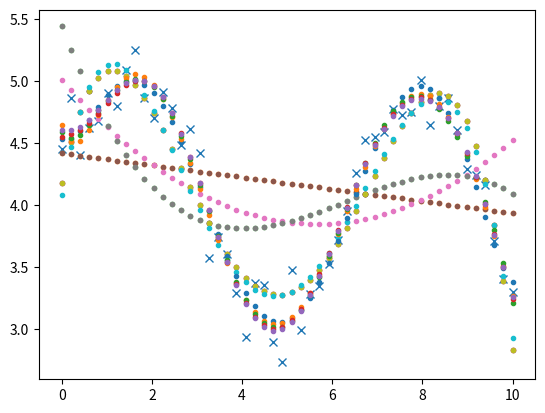

The matplotlib source for this figure:
import numpy as np
import matplotlib.pyplot as plt


def weight_calc(X, y):
    return np.dot(np.linalg.inv(np.dot(X.transpose(), X)), np.dot(X.transpose(), y))

def error_calc(X, y, w):
    return np.mean(np.square(np.dot(X, w) - y))
x = np.linspace(0, 10)#np.random.rand(20)*10
y = np.sin(x)+np.random.normal(20, size=50)*0.2
plt.plot(x, y, "x")

X = np.concatenate([np.ones(x.shape)[:, None], x[:,None]], axis=1)

w = weight_calc(X, y)

plt.plot(x, np.dot(X, w), ".")

X = np.concatenate([np.ones(x.shape)[:, None], x[:,None], x[:, None]**2, x[:,None]**3], axis=1)
w = weight_calc(X, y)
print(w)
plt.plot(x, np.dot(X, w), ".")

X = np.concatenate([np.ones(x.shape)[:, None], x[:,None], x[:, None]**2, x[:,None]**3, x[:, None]**4], axis=1)
w = weight_calc(X, y)
print(w)
plt.plot(x, np.dot(X, w), ".")

X = np.concatenate([np.ones(x.shape)[:, None], x[:,None], x[:, None]**2, x[:,None]**3, x[:, None]**4], axis=1)
w = weight_calc(X, y)
print(w)
plt.plot(x, np.dot(X, w), ".")

temp = [np.ones(x.shape)[:,None]]
for i in range(1, 11):
    temp.append(x[:, None]**i)
    X = np.concatenate(temp,
                       axis=1)
    w = weight_calc(X, y)
    print(w)
    plt.plot(x, np.dot(X, w), ".")
    #print(error_calc(X, y, w))

plt.show()
